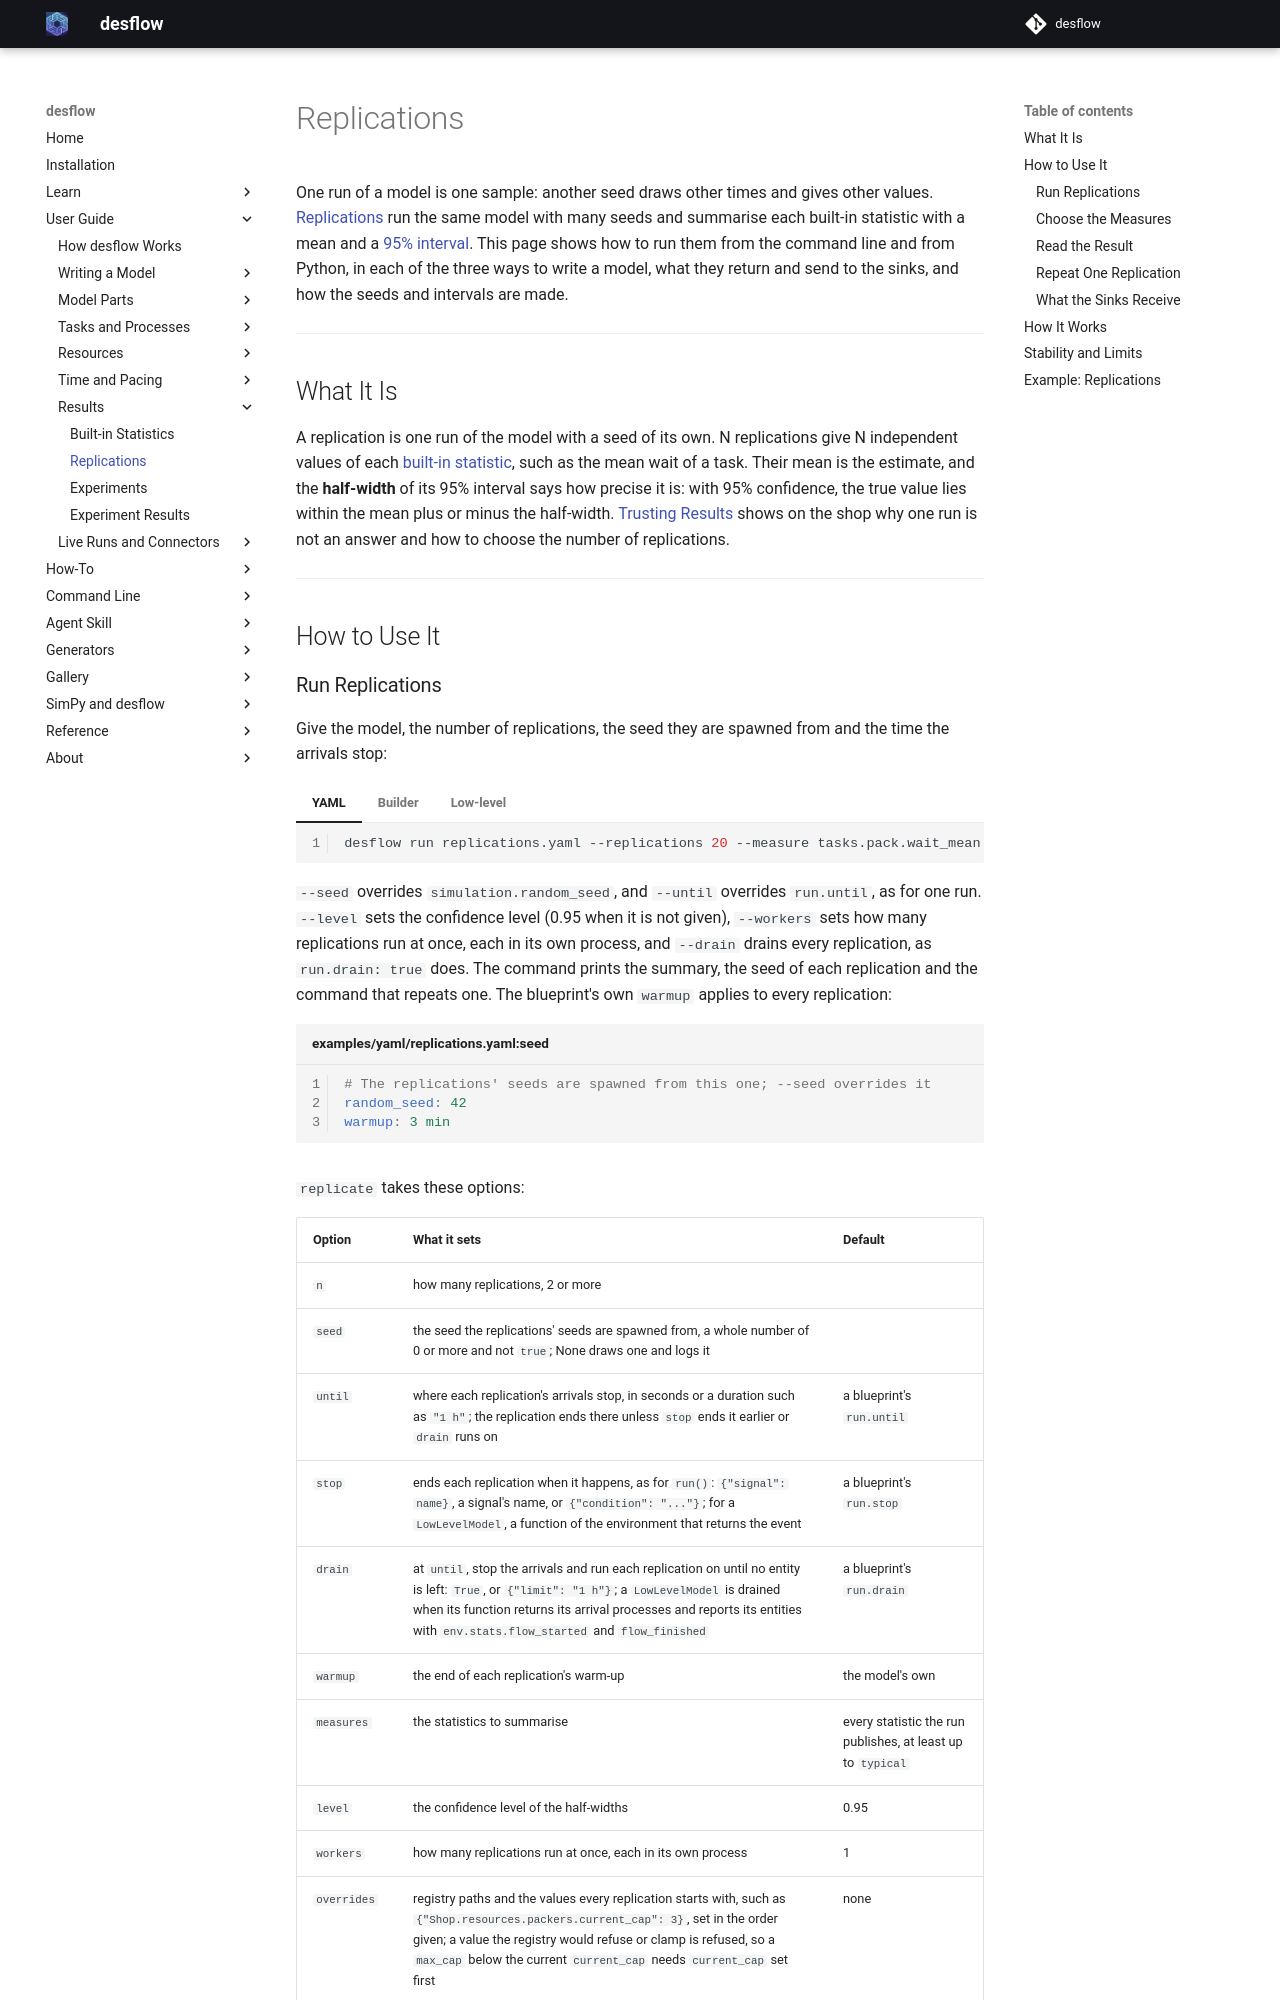

repository: jaehyeon-kim/desflow · page: 1.0/user-guide/results/replications/index.html · generator: mkdocs

# Replications

One run of a model is one sample: another seed draws other times and gives other values. [Replications](../../learn/concepts/output-analysis.md#replications) run the same model with many seeds and summarise each built-in statistic with a mean and a [95% interval](../../learn/concepts/output-analysis.md#interval-and-half-width). This page shows how to run them from the command line and from Python, in each of the three ways to write a model, what they return and send to the sinks, and how the seeds and intervals are made.

---

## What It Is

A replication is one run of the model with a seed of its own. N replications give N independent values of each [built-in statistic](statistics.md), such as the mean wait of a task. Their mean is the estimate, and the **half-width** of its 95% interval says how precise it is: with 95% confidence, the true value lies within the mean plus or minus the half-width. [Trusting Results](../../learn/studies/trusting-results.md) shows on the shop why one run is not an answer and how to choose the number of replications.

---

## How to Use It

### Run Replications

Give the model, the number of replications, the seed they are spawned from and the time the arrivals stop:

=== "YAML"

    ```bash
    desflow run replications.yaml --replications 20 --measure tasks.pack.wait_mean
    ```

    `--seed` overrides `simulation.random_seed`, and `--until` overrides `run.until`, as for one run. `--level` sets the confidence level (0.95 when it is not given), `--workers` sets how many replications run at once, each in its own process, and `--drain` drains every replication, as `run.drain: true` does. The command prints the summary, the seed of each replication and the command that repeats one. The blueprint's own `warmup` applies to every replication:

    ```yaml title="examples/yaml/replications.yaml:seed"
    # The replications' seeds are spawned from this one; --seed overrides it
    random_seed: 42
    warmup: 3 min
    ```

=== "Builder"

    ```python title="docs/snippets/pages/replications.py:builder"
    # shop is a function returning a new SimulationContext, called once per run
    result = replicate(shop, 3, seed=42, until="1 h", warmup="3 min", measures=MEASURES)
    ```

    `shop` is a function with no arguments that returns a new `SimulationContext`, such as [the example's](https://github.com/jaehyeon-kim/desflow/blob/main/examples/builder/replications_example.py), because each replication starts from a new context. A blueprint path works here too.

=== "Low-level"

    ```python title="docs/snippets/pages/replications.py:low-level"
    def model(env, sampler):
        """Builds the shop in the environment it is given, drawing from sampler."""
        env.registry.register_sim_parameter(PARAMS)
        env.process(orders(env, sampler, DynamicResource(env, "Shop", "packers")))


    def low_level():
        shop = LowLevelModel(model, sim_id="Shop")
        return replicate(shop, 3, seed=42, until=3600, warmup=180, measures=MEASURES)
    ```

    `LowLevelModel` takes a function that builds the model, given an environment and a sampler, and the `sim_id` that the model's statistics are published under. The function registers the parameters, builds the resources and starts the processes. It sets up no statistics, because `replicate` does, and it sets up no sinks. Its tasks report their steps to `env.stats`, as [Statistics](statistics.md) shows.

`replicate` takes these options:

| Option | What it sets | Default |
|---|---|---|
| `n` | how many replications, 2 or more | |
| `seed` | the seed the replications' seeds are spawned from, a whole number of 0 or more and not `true`; None draws one and logs it | |
| `until` | where each replication's arrivals stop, in seconds or a duration such as `"1 h"`; the replication ends there unless `stop` ends it earlier or `drain` runs on | a blueprint's `run.until` |
| `stop` | ends each replication when it happens, as for `run()`: `{"signal": name}`, a signal's name, or `{"condition": "..."}`; for a `LowLevelModel`, a function of the environment that returns the event | a blueprint's `run.stop` |
| `drain` | at `until`, stop the arrivals and run each replication on until no entity is left: `True`, or `{"limit": "1 h"}`; a `LowLevelModel` is drained when its function returns its arrival processes and reports its entities with `env.stats.flow_started` and `flow_finished` | a blueprint's `run.drain` |
| `warmup` | the end of each replication's warm-up | the model's own |
| `measures` | the statistics to summarise | every statistic the run publishes, at least up to `typical` |
| `level` | the confidence level of the half-widths | 0.95 |
| `workers` | how many replications run at once, each in its own process | 1 |
| `overrides` | registry paths and the values every replication starts with, such as `{"Shop.resources.packers.current_cap": 3}`, set in the order given; a value the registry would refuse or clamp is refused, so a `max_cap` below the current `current_cap` needs `current_cap` set first | none |

### Choose the Measures

A measure is a statistic's published name without the sim id and `stats`, such as `tasks.pack.wait_mean` for `Shop.stats.tasks.pack.wait_mean`. [Reference, Statistics](../../reference/statistics.md) lists them. Each replication keeps the statistics level its measures need, whatever level the model sets: `basic` for counts and time averages, `typical` for means and maxima of waits and services, and `all` for percentiles. A higher level the model sets stays.

A name that no replication publishes is refused, with the names the model does publish. The exception is a count that the statistics leave out while it is 0: a task's `in_progress`, `finished`, `balked`, `reneged`, `failed`, `interrupted`, `preempted` and `resumed`, and a flow's `finished`, `started`, `in_system` and `failed`. Such a count is 0 in a replication that did not publish it, also when no replication published it, once a replication published another statistic of the same task or flow. A name of a task or flow that no replication published anything of is still refused. `desflow test`, an experiment's counts and `desflow explain --verify` read these counts the same way. A mean with no observation in a replication, such as the wait of a task that never started, is refused with the replication's number rather than left out.
